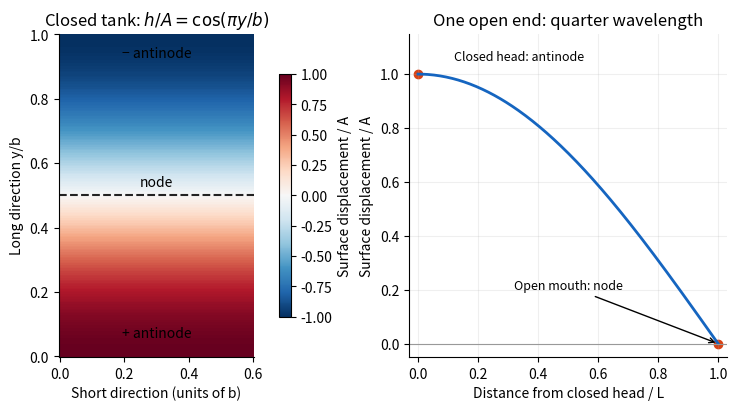

This chart was generated by the following Python code: (Note: this script raises an exception after producing the figure.)
"""Original explanatory figure. Python 3.14; root pyproject dependencies."""
from pathlib import Path
import numpy as np
import matplotlib
matplotlib.use("Agg")
import matplotlib.pyplot as plt
plt.rcParams.update({"font.size": 10, "axes.spines.top": False, "axes.spines.right": False, "figure.facecolor": "white", "axes.facecolor": "white"})

fig,(ax,bx)=plt.subplots(1,2,figsize=(8,4),layout="constrained")
y=np.linspace(0,1,200);x=np.linspace(0,.6,80);X,Y=np.meshgrid(x,y);H=np.cos(np.pi*Y)
im=ax.pcolormesh(X,Y,H,shading="auto",cmap="RdBu_r",vmin=-1,vmax=1);ax.axhline(.5,color="#222",ls="--");ax.set(xlabel="Short direction (units of b)",ylabel="Long direction y/b",title=r"Closed tank: $h/A=\cos(\pi y/b)$",aspect="equal")
ax.text(.3,.93,"− antinode",ha="center");ax.text(.3,.06,"+ antinode",ha="center");ax.text(.3,.52,"node",ha="center",va="bottom")
fig.colorbar(im,ax=ax,label="Surface displacement / A",shrink=.75)
s=np.linspace(0,1,300);bx.plot(s,np.cos(np.pi*s/2),lw=2,color="#1565c0");bx.axhline(0,color="#999",lw=.8);bx.set(xlabel="Distance from closed head / L",ylabel="Surface displacement / A",title="One open end: quarter wavelength",xlim=(-.03,1.03),ylim=(-.05,1.15));bx.scatter([0,1],[1,0],color="#d84315");bx.annotate("Closed head: antinode",(0,1),xytext=(.12,1.05),fontsize=9);bx.annotate("Open mouth: node",(1,0),xytext=(.32,.2),arrowprops={"arrowstyle":"->"},fontsize=9);bx.grid(alpha=.2)

fig.savefig(Path(__file__).stem + ".png", dpi=150, facecolor="white", bbox_inches="tight")
plt.close(fig)
